Run: headless pygame with SDL's dummy video driver; simulated clock (each Clock.tick advances the game by its frame time, no real sleeping); random seed 0; keys injected as events and as key.get_pressed() state; no mouse input.
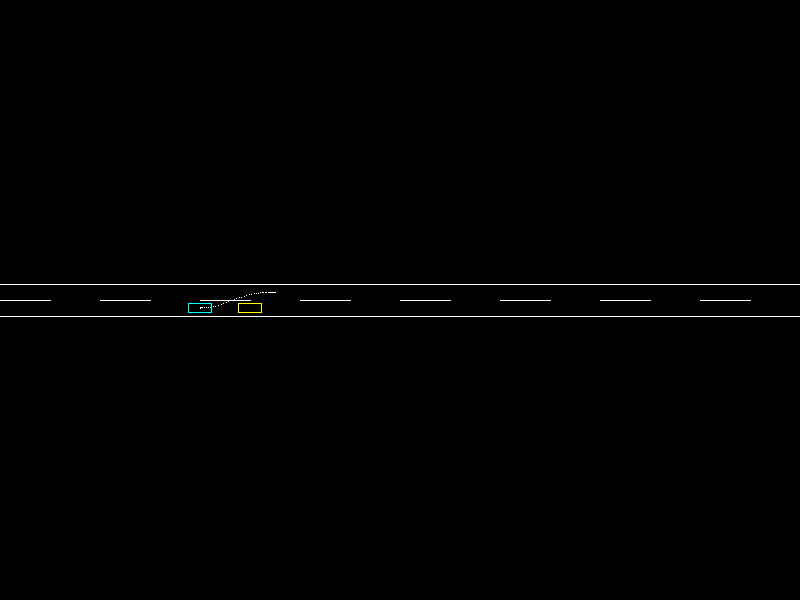
Frame 1 of 4 · flips 1–60 · no input
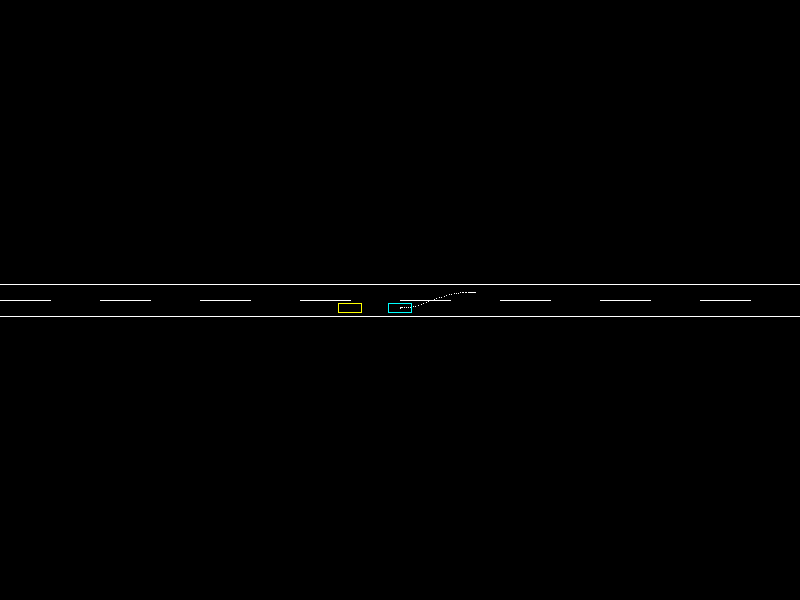
Frame 2 of 4 · flips 61–180 · tapped SPACE, RETURN · held RIGHT (→), D
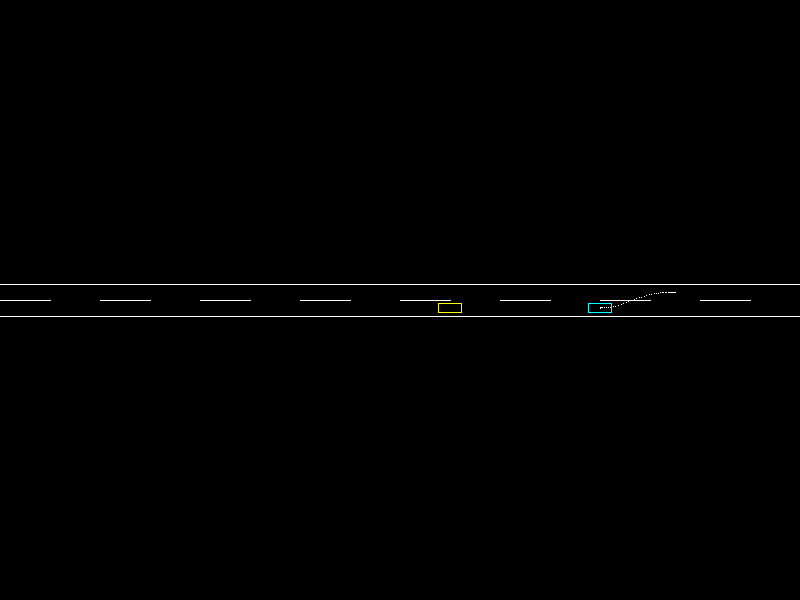
Frame 3 of 4 · flips 181–300 · held DOWN (↓), S
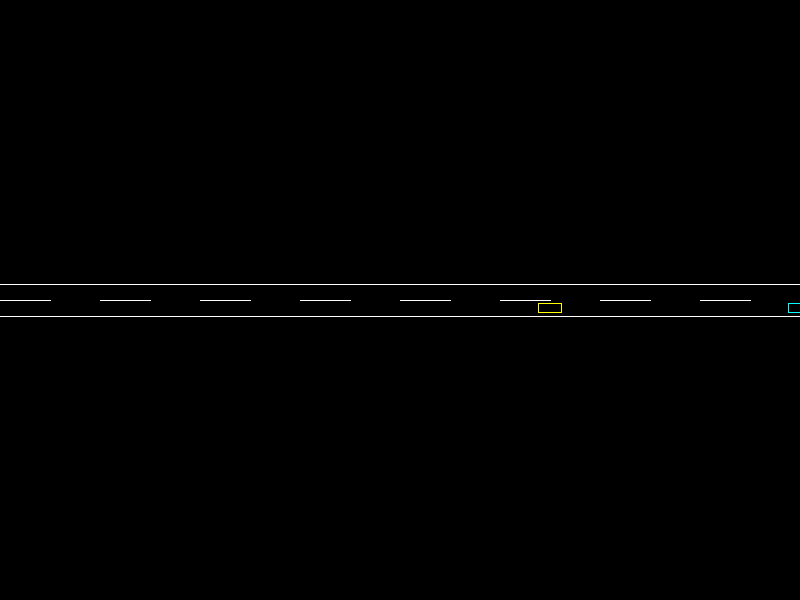
Frame 4 of 4 · flips 301–420 · held LEFT (←), A, UP (↑), W

The pygame program that drew these frames:

import pygame
import pygame.gfxdraw
import pygame.draw
import math
from pygame.locals import *



class Point(pygame.sprite.Sprite):
    def __init__(self):
        super(Point, self).__init__()
        self.surf = pygame.Surface((1, 1))
        self.surf.fill((255, 255, 255))
        self.rect = self.surf.get_rect()

class Circle(pygame.sprite.Sprite):
    def __init__(self):
        super(Circle, self).__init__()
        self.surf = pygame.Surface((30,30), pygame.SRCALPHA)
        self.rect = self.surf.get_rect()
        #pygame.gfxdraw.aacircle(self.surf, 15, 15, 14, (0, 255, 255))
        pygame.gfxdraw.rectangle(self.surf, self.rect, (0, 255, 255))

    def update(self):
        self.rect.move_ip(1, 0)


class Vehicle(pygame.sprite.Sprite):
    def __init__(self,
        xpos,
        ypos,
        color):
        super(Vehicle, self).__init__()

        # Vehicle Parameter
        # basic_xpos and basic_ypos are used for transform the rectangle
        self.xpos = self.basic_xpos = xpos
        self.ypos = self.basic_ypos = ypos
        self.rot = 0  # The direction of the vehicle, it equals 0 if the vehicle face right

        self.width = 10  # 2.0m
        self.height = 24  # 4.8m
        self.wheelBase = 15  #3.0m

        # Use basic_surf and basic_rect to plot the vehicle
        # Basic_surf and basic_rect are used to tranform the rectangle
        self.surf = self.basic_surf = pygame.Surface((self.height, self.width), pygame.SRCALPHA)
        self.rect = self.basic_rect = self.basic_surf.get_rect()
        pygame.gfxdraw.rectangle(self.basic_surf, self.basic_rect, color)
        self.basic_rect.center = (self.basic_xpos, self.basic_ypos)

    #-----------------------------------------------------------
    # Update_through_steer_and_speed
    # Desciption: Update the position and direction of the vehicle according to steer and speed
    # Input: speed(m/s), angle(degree)
    #-----------------------------------------------------------
    def update_through_steer_and_speed(self, angle, speed):
        # TODO: rotate around the rear axle midpoint
        if angle == 0:
            self.rect = self.surf.get_rect()
            self.xpos = self.xpos + speed / 6
            self.rect.center = (self.xpos, self.ypos)
        
        if angle > 0:
            radius = self.wheelBase / math.tan(math.radians(angle))
            x_ordinate = self.xpos - radius * math.sin(math.radians(self.rot))
            y_ordinate = self.ypos - radius * math.cos(math.radians(self.rot))

            delta_rot = math.asin(speed / (6 * radius))
            self.rot = (self.rot + math.degrees(delta_rot)) % 360

            self.xpos = x_ordinate + radius * math.sin(math.radians(self.rot))
            self.ypos = y_ordinate + radius * math.cos(math.radians(self.rot))

            
            self.surf = pygame.transform.rotate(self.basic_surf, self.rot)
            self.rect = self.surf.get_rect()
            self.rect.center = (self.xpos, self.ypos)

        if angle < 0:
            radius = abs(self.wheelBase / math.tan(math.radians(angle)))
            x_ordinate = self.xpos + radius * math.sin(math.radians(self.rot))
            y_ordinate = self.ypos + radius * math.cos(math.radians(self.rot))
            self.rot = (self.rot - speed / 6) % 360
            self.xpos = x_ordinate - radius * math.sin(math.radians(self.rot))
            self.ypos = y_ordinate - radius * math.cos(math.radians(self.rot))

            
            self.surf = pygame.transform.rotate(self.basic_surf, self.rot)
            self.rect = self.surf.get_rect()
            self.rect.center = (self.xpos, self.ypos)

    def setCenter(self, xpos, ypos):
        self.rect.center = (xpos, ypos)


    def update(self):
        #self.rect.move_ip(0, 1)
        self.rotate_according_to_turning_radius(50, -5)

        self.surf = pygame.transform.rotate(self.basic_surf, self.rot)
        self.rect = self.surf.get_rect()
        self.rect.center = (self.xpos, self.ypos)



#-------------------------------------
# beizer curve
#-------------------------------------
def bezier(control_points, rank):
    temp_points = []
    planpath = []
   
    for i in range(200):
        u = i / 199.0
        for index in range(len(control_points)):
            temp_points.append(dict(control_points[index]))
        
        j = 1
        while j <= rank:
            k = 0
            while k <= (rank - j):
                temp_points[k]["x"] = (1-u) * temp_points[k]["x"] + u * temp_points[k+1]["x"]
                temp_points[k]["y"] = (1-u) * temp_points[k]["y"] + u * temp_points[k+1]["y"]
                k += 1
            j+=1
        planpath.append(dict(temp_points[0]))

    return planpath

#----------------------------
#
#----------------------------
def drawRoadLine(surface):
    for i in range(8):
        pygame.gfxdraw.line(surface, 100 * i, 300, 100 * i + 50, 300, (255, 255, 255))
    pygame.gfxdraw.line(surface, 0, 284, 800, 284, (255, 255, 255))
    pygame.gfxdraw.line(surface, 0, 316, 800, 316, (255, 255, 255))

def main():
    pygame.init()
    screen = pygame.display.set_mode((800, 600))

    clock = pygame.time.Clock()
    
    myVehicle = Vehicle(100, 308, (0, 255, 255))
    obVehicle = Vehicle(200, 308, (255, 255, 0))
    
    background = pygame.Surface(screen.get_size())
    background.fill((0, 0, 0))

    running = True
    while running:
        clock.tick(30)
        for event in pygame.event.get():
            if event.type == KEYDOWN:
                if event.key == K_ESCAPE:
                    running = False
            elif event.type == QUIT:
                running = False
        
        # Render background and road line
        screen.blit(background, (0, 0))
        drawRoadLine(screen)

        obVehicle.update_through_steer_and_speed(0, 5)
        myVehicle.update_through_steer_and_speed(0, 10)
        
        # Set 4 control points of bezier curve
        local_dict = {"x":myVehicle.rect.center[0], "y":myVehicle.rect.center[1]}
        ap_dict = {"x":myVehicle.rect.center[0] + 75, "y":myVehicle.rect.center[1] - 16}
        local1_dict = {"x":myVehicle.rect.center[0] + 30, "y":myVehicle.rect.center[1]}
        ap1_dict = {"x":myVehicle.rect.center[0] + 35, "y":myVehicle.rect.center[1] - 16}
        cp = [local_dict, local1_dict, ap1_dict, ap_dict]
        
        # Compute bezier curve
        pathplan = bezier(cp, 3)

        for i in range(len(pathplan)):
            screen.set_at([int(pathplan[i]['x']), int(pathplan[i]['y'])], (255, 255, 255))

        screen.blit(obVehicle.surf, obVehicle.rect)
        screen.blit(myVehicle.surf, myVehicle.rect)
        pygame.display.flip()


if __name__ == "__main__":
    main()
